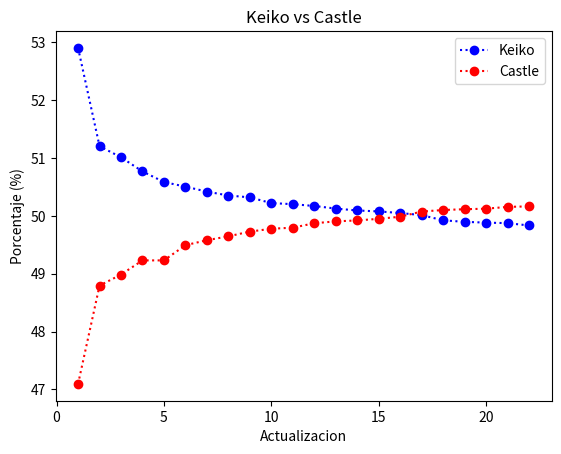

Write the Python code that produced this figure.
# -*- coding: utf-8 -*-
"""
Created on Wed May  5 18:03:50 2021

@author: JOSE
"""



from numpy import*
import numpy as np
import matplotlib.pyplot as plt
import warnings
import math
warnings.filterwarnings("ignore")


kei=[52.905,51.205,51.014,50.769,50.586,50.506,50.420,50.353, 50.321,50.222,50.203,
    50.172,50.127, 50.094, 50.078, 50.050, 50.014,49.924, 49.898, 49.884, 49.875,49.835]


x = len(kei)

cas=[47.095,48.795,48.986,49.231,49.231,49.494,49.580,49.647,49.729,49.778,49.797,
   49.873,49.906,49.922, 49.950, 49.986,  50.076, 50.102, 50.116,50.125,50.156 ,50.165]
y = len(cas)


time = [1,2,3,4,5,6,7,8,9,10,11,12,13,14,15,16,17,18,19,20,21,22]


print(x,y)
plt.title( "Keiko vs Castle")
plt.rc('legend', fontsize='medium')
plt.plot(time,kei,'bo:',time,cas,'ro:')
plt.gca().legend(('Keiko','Castle'))
plt.xlabel('Actualizacion')
plt.ylabel('Porcentaje (%)')
plt.savefig("sample.jpg", dpi=200)
plt.figure(figsize=(60,80))
plt.show()